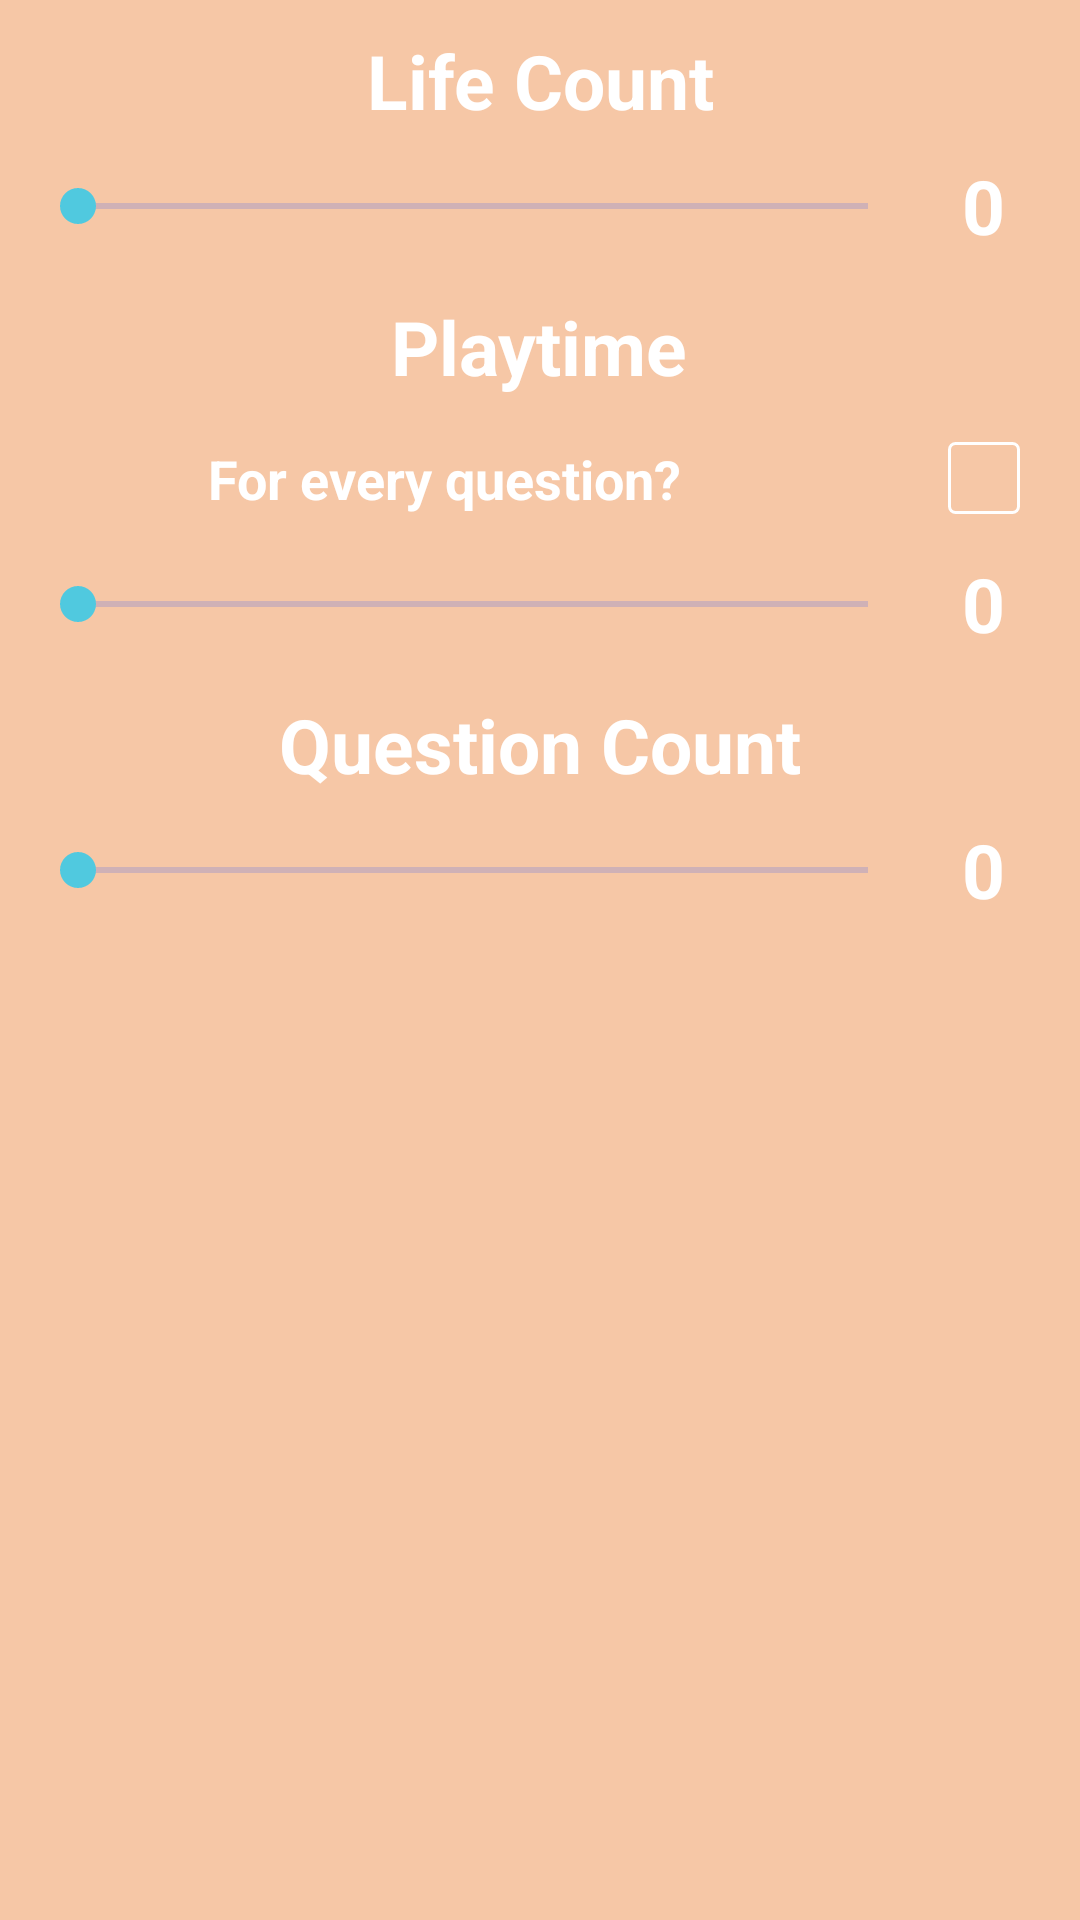

Write the Android layout XML for this screen, with the resource values it uses.
<!-- AndroidManifest.xml: application theme Theme.AppCompat.Light.NoActionBar -->
<!-- res/layout/fragment_custom_settings.xml -->
<?xml version="1.0" encoding="utf-8"?>
<LinearLayout xmlns:android="http://schemas.android.com/apk/res/android"
    android:layout_width="match_parent"
    android:layout_height="match_parent"
    android:background="@color/background"
    android:orientation="vertical">


    <TextView
        style="@style/CustomSettings"
        android:layout_width="match_parent"
        android:layout_marginTop="10dp"
        android:layout_marginBottom="5dp"
        android:text="@string/life_count" />

    <LinearLayout
        android:layout_width="match_parent"
        android:layout_height="wrap_content"
        android:orientation="horizontal"
        android:paddingHorizontal="10dp">

        <SeekBar
            android:id="@+id/lifeCount"
            android:layout_width="0dp"
            android:layout_height="40dp"
            android:layout_weight="1"
            android:max="10"
            android:progress="0"
            android:progressBackgroundTint="@color/progress_background"
            android:progressTint="@color/progress_background"
            android:thumbTint="@color/button_primary" />

        <TextView
            android:id="@+id/lifeCountText"
            style="@style/CustomSettings.Subtitle"
            android:text="0" />
    </LinearLayout>

    <TextView
        style="@style/CustomSettings"
        android:layout_gravity="center_horizontal"
        android:layout_marginTop="10dp"
        android:layout_marginBottom="5dp"
        android:text="@string/playtime" />

    <LinearLayout
        android:layout_width="match_parent"
        android:layout_height="wrap_content"
        android:layout_marginVertical="10dp"
        android:gravity="center">


        <TextView
            style="@style/CustomSettings.Subtitle.Sub"
            android:text="@string/every_question" />

        <ImageView
            android:id="@+id/everyQButton"
            android:layout_width="wrap_content"
            android:layout_height="wrap_content"
            android:layout_marginHorizontal="20dp"
            android:background="@drawable/selector_check"
            android:padding="10dp" />

    </LinearLayout>


    <LinearLayout
        android:layout_width="match_parent"
        android:layout_height="wrap_content"
        android:orientation="horizontal"
        android:paddingHorizontal="10dp">

        <SeekBar
            android:id="@+id/playtime"
            android:layout_width="0dp"
            android:layout_height="40dp"
            android:layout_weight="1"
            android:max="1000"
            android:progress="0"
            android:progressBackgroundTint="@color/progress_background"
            android:progressTint="@color/progress_background"
            android:thumbTint="@color/button_primary" />

        <TextView
            android:id="@+id/playtimeText"
            style="@style/CustomSettings.Subtitle"
            android:text="0"/>
    </LinearLayout>

    <TextView
        style="@style/CustomSettings"
        android:layout_gravity="center_horizontal"
        android:layout_marginTop="10dp"
        android:layout_marginBottom="5dp"
        android:text="@string/question_count" />

    <LinearLayout
        android:layout_width="match_parent"
        android:layout_height="wrap_content"
        android:orientation="horizontal"
        android:paddingHorizontal="10dp">

        <SeekBar
            android:id="@+id/questionCount"
            android:layout_width="0dp"
            android:layout_height="40dp"
            android:layout_weight="1"
            android:max="193"
            android:progress="0"
            android:progressBackgroundTint="@color/progress_background"
            android:progressTint="@color/progress_background"
            android:thumbTint="@color/button_primary" />

        <TextView
            android:id="@+id/questionCountText"
            style="@style/CustomSettings.Subtitle"
            android:text="0"/>
    </LinearLayout>
</LinearLayout>
<!-- resources referenced by this layout -->
<resources>
  <color name="background">#F6C7A6</color>
  <color name="button_primary">#50C9DF</color>
  <color name="progress_background">#5F71E3</color>
  <!-- drawable selector_check (drawable) -->
  <?xml version="1.0" encoding="utf-8"?>
  <selector xmlns:android="http://schemas.android.com/apk/res/android">
  
      <item android:state_selected="true">
          <layer-list>
  
              <item>
  
                  <shape>
                      <stroke android:width="1dp" android:color="@color/button_icon"/>
                      <corners android:radius="2dp"/>
                  </shape>
              </item>
  
              <item android:drawable="@drawable/vector_check" android:width="24dp"/>
  
          </layer-list>
      </item>
      <item android:state_selected="false" >
          <shape>
              <stroke android:width="1dp" android:color="@color/button_icon"/>
              <corners android:radius="2dp"/>
              <size android:width="24dp" android:height="24dp"/>
          </shape>
      </item>
  
  </selector>
  <string name="every_question">For every question?</string>
  <string name="life_count">Life Count</string>
  <string name="playtime">Playtime</string>
  <string name="question_count">Question Count</string>
  <style name="CustomSettings">
          <item name="android:layout_width">wrap_content</item>
          <item name="android:layout_height">wrap_content</item>
          <item name="android:textSize">25sp</item>
          <item name="android:textStyle">bold</item>
          <item name="android:textColor">@color/text_primary</item>
          <item name="android:textAlignment">center</item>
      </style>
  <style name="CustomSettings.Subtitle">
          <item name="android:gravity">center</item>
          <item name="android:layout_width">0dp</item>
          <item name="android:layout_weight">0.15</item>
          <item name="android:layout_height">match_parent</item>
      </style>
  <style name="CustomSettings.Subtitle.Sub">
          <item name="android:textSize">18sp</item>
          <item name="android:layout_width">wrap_content</item>
      </style>
  <color name="button_icon">#FFFFFF</color>
  <!-- drawable vector_check (drawable) -->
  <vector android:height="24dp" android:tint="@color/button_icon"
      android:viewportHeight="24" android:viewportWidth="24"
      android:width="24dp" xmlns:android="http://schemas.android.com/apk/res/android">
      <path android:fillColor="@android:color/white" android:pathData="M9,16.17L4.83,12l-1.42,1.41L9,19 21,7l-1.41,-1.41z"/>
  </vector>
  <color name="text_primary">#FFFFFF</color>
</resources>
